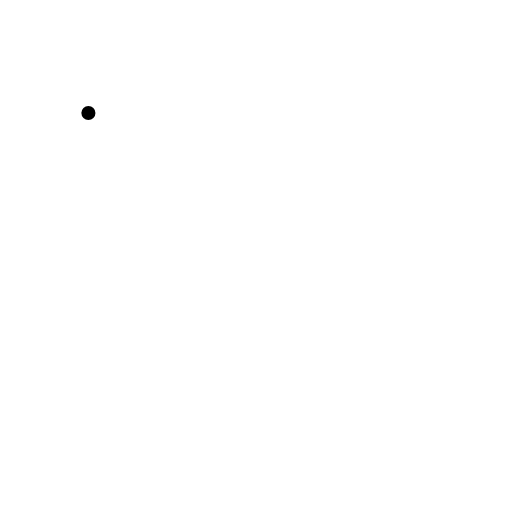
t = 0.00 s
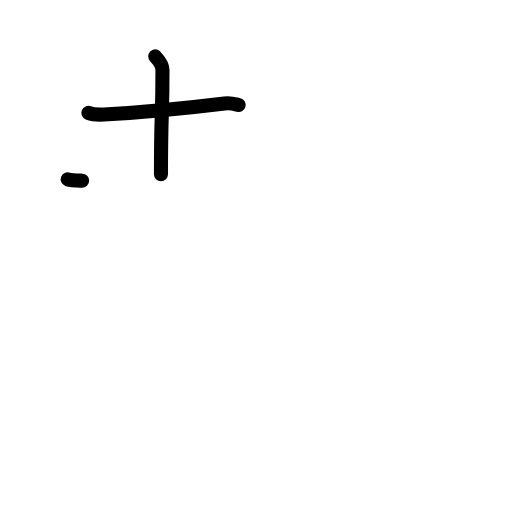
t = 2.20 s
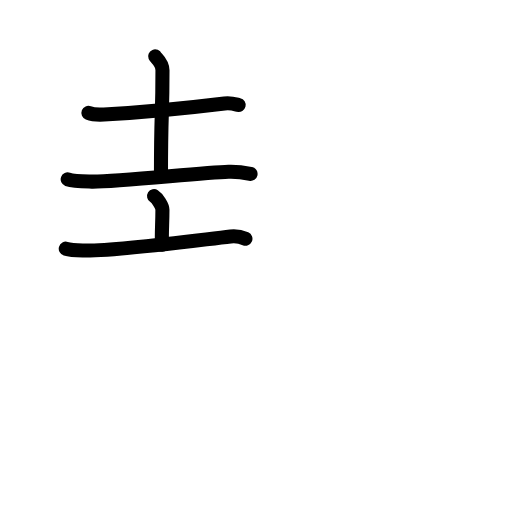
t = 4.40 s
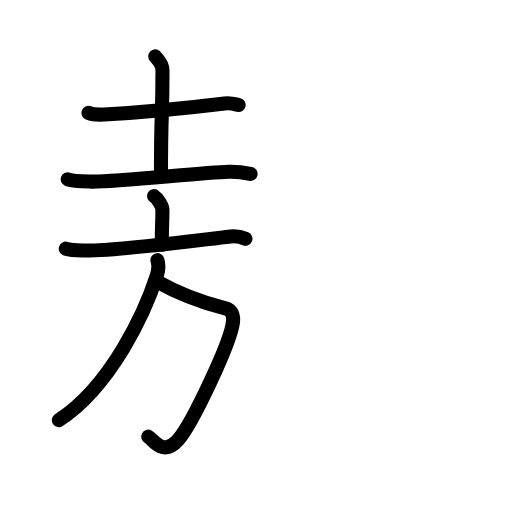
t = 6.60 s
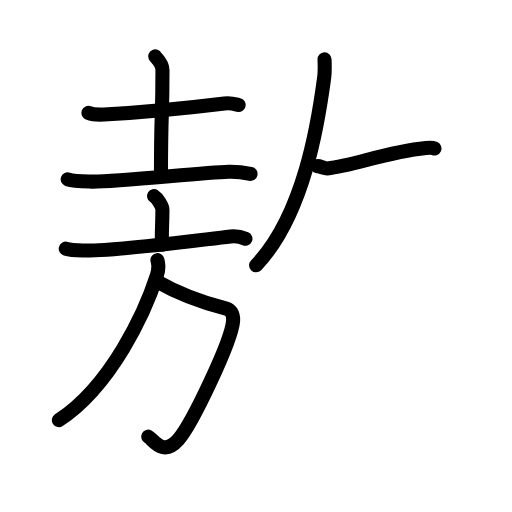
t = 8.80 s
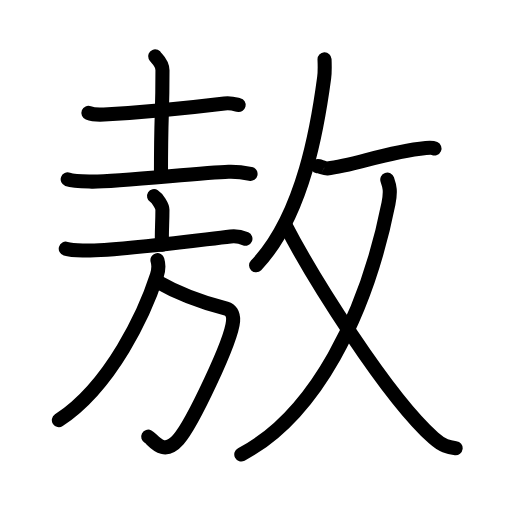
t = 11.00 s

The animated SVG that drew these frames (rendered in a browser with its animation timeline set to each time). Animation: 38 SMIL elements (animate=38); one cycle of 11.00 s.

<?xml version="1.0" encoding="UTF-8"?>
<!--
AniKanjiVG is licensed by CC-BY-SA Paul C. Sommerhoff (https://bitbucket.org/sommerhoff/anikanjivg).
AniKanjiVG uses KanjiVG which is licensed by CC-BY-SA Ulrich Apel (http://kanjivg.tagaini.net).
See also http://creativecommons.org/licenses/by-sa/3.0/
-->
<svg xmlns:kvg='http://kanjivg.tagaini.net' xmlns='http://www.w3.org/2000/svg' width='109' height='109' viewBox='0 0 109 109' style='fill:none;stroke:#000000;stroke-width:3;stroke-linecap:round;stroke-linejoin:round;' id="kvg:kanji_06556"><g id="kvg:06556" kvg:element="敖"><g id="kvg:06556-g1" kvg:position="left"><g id="kvg:06556-g2" kvg:element="土" kvg:position="top"><path id="kvg:06556-s1" kvg:type="㇐" d="M18.82,24.04c0.86,0.34,2.45,0.39,3.31,0.34C28.75,24,39.75,23,47.79,22.02c1.43-0.17,2.3,0.16,3.02,0.33"><animate attributeName="d" begin="0.0s" dur="0.3333333333333333s" from="M18.82,24.04C18.82,24.04,18.82,24.04,18.82,24.04" to="M18.82,24.04c0.86,0.34,2.45,0.39,3.31,0.34" />
<animate attributeName="d" begin="0.3333333333333333s" dur="0.3333333333333333s" from="M18.82,24.04c0.86,0.34,2.45,0.39,3.31,0.34c0,0,0,0,0,0,0" to="M18.82,24.04c0.86,0.34,2.45,0.39,3.31,0.34C28.75,24,39.75,23,47.79,22.02" />
<animate attributeName="d" begin="0.6666666666666666s" dur="0.3333333333333333s" from="M18.82,24.04c0.86,0.34,2.45,0.39,3.31,0.34C28.75,24,39.75,23,47.79,22.02c0,0,0,0,0,0,0" to="M18.82,24.04c0.86,0.34,2.45,0.39,3.31,0.34C28.75,24,39.75,23,47.79,22.02c1.43-0.17,2.3,0.16,3.02,0.33" />
</path>
<path id="kvg:06556-s2" kvg:type="㇑a" d="M33.03,12c0.11,0.26,1.56,1.34,1.56,2.98c0,10.56-0.32,8.15-0.32,22.12"><animate attributeName="d" begin="1.0s" dur="0.5s" from="M33.03,12C33.03,12,33.03,12,33.03,12" to="M33.03,12c0.11,0.26,1.56,1.34,1.56,2.98" />
<animate attributeName="d" begin="1.5s" dur="0.5s" from="M33.03,12c0.11,0.26,1.56,1.34,1.56,2.98c0,0,0,0,0,0,0" to="M33.03,12c0.11,0.26,1.56,1.34,1.56,2.98c0,10.56-0.32,8.15-0.32,22.12" />
<animate attributeName="d" begin="0s" dur="1.0s" from="M-100,-100" to="M-100,-100" />
</path>
<path id="kvg:06556-s3" kvg:type="㇐" d="M14.41,38.18c1.34,0.48,3.79,0.45,5.13,0.48c5.21,0.09,23.21-1.91,29.12-2.1c2.23-0.07,3.57,0.23,4.68,0.47"><animate attributeName="d" begin="2.0s" dur="0.3333333333333333s" from="M14.41,38.18C14.41,38.18,14.41,38.18,14.41,38.18" to="M14.41,38.18c1.34,0.48,3.79,0.45,5.13,0.48" />
<animate attributeName="d" begin="2.3333333333333335s" dur="0.3333333333333333s" from="M14.41,38.18c1.34,0.48,3.79,0.45,5.13,0.48c0,0,0,0,0,0,0" to="M14.41,38.18c1.34,0.48,3.79,0.45,5.13,0.48c5.21,0.09,23.21-1.91,29.12-2.1" />
<animate attributeName="d" begin="2.6666666666666665s" dur="0.3333333333333333s" from="M14.41,38.18c1.34,0.48,3.79,0.45,5.13,0.48c5.21,0.09,23.21-1.91,29.12-2.1c0,0,0,0,0,0,0" to="M14.41,38.18c1.34,0.48,3.79,0.45,5.13,0.48c5.21,0.09,23.21-1.91,29.12-2.1c2.23-0.07,3.57,0.23,4.68,0.47" />
<animate attributeName="d" begin="0s" dur="2.0s" from="M-100,-100" to="M-100,-100" />
</path>
</g>
<g id="kvg:06556-g3" kvg:element="放" kvg:part="1" kvg:position="bottom"><g id="kvg:06556-g4" kvg:element="方" kvg:position="left"><g id="kvg:06556-g5" kvg:element="亠" kvg:position="top"><path id="kvg:06556-s4" kvg:type="㇑a" d="M32.8,41.75c0.67,0.42,1.78,2.06,1.78,2.9c0,3.1-0.21,4.84-0.09,7.47"><animate attributeName="d" begin="3.0s" dur="0.5s" from="M32.8,41.75C32.8,41.75,32.8,41.75,32.8,41.75" to="M32.8,41.75c0.67,0.42,1.78,2.06,1.78,2.9" />
<animate attributeName="d" begin="3.5s" dur="0.5s" from="M32.8,41.75c0.67,0.42,1.78,2.06,1.78,2.9c0,0,0,0,0,0,0" to="M32.8,41.75c0.67,0.42,1.78,2.06,1.78,2.9c0,3.1-0.21,4.84-0.09,7.47" />
<animate attributeName="d" begin="0s" dur="3.0s" from="M-100,-100" to="M-100,-100" />
</path>
<path id="kvg:06556-s5" kvg:type="㇐" d="M14,52.94c0.9,0.27,2.79,0.36,3.62,0.38c7.13,0.17,23.63-2.08,31.46-2.98c1.4-0.16,2.12,0.03,3.17,0.49"><animate attributeName="d" begin="4.0s" dur="0.3333333333333333s" from="M14,52.94C14,52.94,14,52.94,14,52.94" to="M14,52.94c0.9,0.27,2.79,0.36,3.62,0.38" />
<animate attributeName="d" begin="4.333333333333333s" dur="0.3333333333333333s" from="M14,52.94c0.9,0.27,2.79,0.36,3.62,0.38c0,0,0,0,0,0,0" to="M14,52.94c0.9,0.27,2.79,0.36,3.62,0.38c7.13,0.17,23.63-2.08,31.46-2.98" />
<animate attributeName="d" begin="4.666666666666667s" dur="0.3333333333333333s" from="M14,52.94c0.9,0.27,2.79,0.36,3.62,0.38c7.13,0.17,23.63-2.08,31.46-2.98c0,0,0,0,0,0,0" to="M14,52.94c0.9,0.27,2.79,0.36,3.62,0.38c7.13,0.17,23.63-2.08,31.46-2.98c1.4-0.16,2.12,0.03,3.17,0.49" />
<animate attributeName="d" begin="0s" dur="4.0s" from="M-100,-100" to="M-100,-100" />
</path>
</g>
<g id="kvg:06556-g6" kvg:position="bottom"><path id="kvg:06556-s6" kvg:type="㇆a" d="M33.29,59.83c4.21,2.42,10.21,4.67,14.89,5.87c0.79,0.2,1.57,1.04,1.44,2.66c-0.35,4.28-8.65,21.77-11.66,25.25c-3.26,3.77-5.44-0.15-6.41-0.65"><animate attributeName="d" begin="5.0s" dur="0.25s" from="M33.29,59.83C33.29,59.83,33.29,59.83,33.29,59.83" to="M33.29,59.83c4.21,2.42,10.21,4.67,14.89,5.87" />
<animate attributeName="d" begin="5.25s" dur="0.25s" from="M33.29,59.83c4.21,2.42,10.21,4.67,14.89,5.87c0,0,0,0,0,0,0" to="M33.29,59.83c4.21,2.42,10.21,4.67,14.89,5.87c0.79,0.2,1.57,1.04,1.44,2.66" />
<animate attributeName="d" begin="5.5s" dur="0.25s" from="M33.29,59.83c4.21,2.42,10.21,4.67,14.89,5.87c0.79,0.2,1.57,1.04,1.44,2.66c0,0,0,0,0,0,0" to="M33.29,59.83c4.21,2.42,10.21,4.67,14.89,5.87c0.79,0.2,1.57,1.04,1.44,2.66c-0.35,4.28-8.65,21.77-11.66,25.25" />
<animate attributeName="d" begin="5.75s" dur="0.25s" from="M33.29,59.83c4.21,2.42,10.21,4.67,14.89,5.87c0.79,0.2,1.57,1.04,1.44,2.66c-0.35,4.28-8.65,21.77-11.66,25.25c0,0,0,0,0,0,0" to="M33.29,59.83c4.21,2.42,10.21,4.67,14.89,5.87c0.79,0.2,1.57,1.04,1.44,2.66c-0.35,4.28-8.65,21.77-11.66,25.25c-3.26,3.77-5.44-0.15-6.41-0.65" />
<animate attributeName="d" begin="0s" dur="5.0s" from="M-100,-100" to="M-100,-100" />
</path>
<path id="kvg:06556-s7" kvg:type="㇒" d="M33.52,55.39c0.3,1,0.24,2.13-0.12,3.25c-2.49,7.77-9.69,23.46-20.87,30.81"><animate attributeName="d" begin="6.0s" dur="0.5s" from="M33.52,55.39C33.52,55.39,33.52,55.39,33.52,55.39" to="M33.52,55.39c0.3,1,0.24,2.13-0.12,3.25" />
<animate attributeName="d" begin="6.5s" dur="0.5s" from="M33.52,55.39c0.3,1,0.24,2.13-0.12,3.25c0,0,0,0,0,0,0" to="M33.52,55.39c0.3,1,0.24,2.13-0.12,3.25c-2.49,7.77-9.69,23.46-20.87,30.81" />
<animate attributeName="d" begin="0s" dur="6.0s" from="M-100,-100" to="M-100,-100" />
</path>
</g>
</g>
</g>
</g>
<g id="kvg:06556-g7" kvg:element="放" kvg:part="2" kvg:position="right"><g id="kvg:06556-g8" kvg:element="攴" kvg:variant="true" kvg:original="攵" kvg:position="right" kvg:radical="general"><g id="kvg:06556-g9" kvg:position="top"><path id="kvg:06556-s8" kvg:type="㇒" d="M69.09,12.64c0.04,0.97,0.1,2.54-0.08,3.91c-1.26,9.45-4.26,29.2-14.49,39.93"><animate attributeName="d" begin="7.0s" dur="0.5s" from="M69.09,12.64C69.09,12.64,69.09,12.64,69.09,12.64" to="M69.09,12.64c0.04,0.97,0.1,2.54-0.08,3.91" />
<animate attributeName="d" begin="7.5s" dur="0.5s" from="M69.09,12.64c0.04,0.97,0.1,2.54-0.08,3.91c0,0,0,0,0,0,0" to="M69.09,12.64c0.04,0.97,0.1,2.54-0.08,3.91c-1.26,9.45-4.26,29.2-14.49,39.93" />
<animate attributeName="d" begin="0s" dur="7.0s" from="M-100,-100" to="M-100,-100" />
</path>
<path id="kvg:06556-s9" kvg:type="㇐" d="M67.58,35.38c0.03-0.18,1.54,0.52,2.09,0.47c5.67-0.54,12.36-3.46,21.01-4.33c0.97-0.1,1.57-0.02,1.82,0.09"><animate attributeName="d" begin="8.0s" dur="0.3333333333333333s" from="M67.58,35.38C67.58,35.38,67.58,35.38,67.58,35.38" to="M67.58,35.38c0.03-0.18,1.54,0.52,2.09,0.47" />
<animate attributeName="d" begin="8.333333333333334s" dur="0.3333333333333333s" from="M67.58,35.38c0.03-0.18,1.54,0.52,2.09,0.47c0,0,0,0,0,0,0" to="M67.58,35.38c0.03-0.18,1.54,0.52,2.09,0.47c5.67-0.54,12.36-3.46,21.01-4.33" />
<animate attributeName="d" begin="8.666666666666666s" dur="0.3333333333333333s" from="M67.58,35.38c0.03-0.18,1.54,0.52,2.09,0.47c5.67-0.54,12.36-3.46,21.01-4.33c0,0,0,0,0,0,0" to="M67.58,35.38c0.03-0.18,1.54,0.52,2.09,0.47c5.67-0.54,12.36-3.46,21.01-4.33c0.97-0.1,1.57-0.02,1.82,0.09" />
<animate attributeName="d" begin="0s" dur="8.0s" from="M-100,-100" to="M-100,-100" />
</path>
</g>
<g id="kvg:06556-g10" kvg:element="乂" kvg:position="bottom"><g id="kvg:06556-g11" kvg:element="丿"><path id="kvg:06556-s10" kvg:type="㇒" d="M82.45,38.24c0.5,1.44,0.78,2.46,0.25,5.09c-4.77,23.84-15.64,45.15-31.33,53.42"><animate attributeName="d" begin="9.0s" dur="0.5s" from="M82.45,38.24C82.45,38.24,82.45,38.24,82.45,38.24" to="M82.45,38.24c0.5,1.44,0.78,2.46,0.25,5.09" />
<animate attributeName="d" begin="9.5s" dur="0.5s" from="M82.45,38.24c0.5,1.44,0.78,2.46,0.25,5.09c0,0,0,0,0,0,0" to="M82.45,38.24c0.5,1.44,0.78,2.46,0.25,5.09c-4.77,23.84-15.64,45.15-31.33,53.42" />
<animate attributeName="d" begin="0s" dur="9.0s" from="M-100,-100" to="M-100,-100" />
</path>
</g>
<path id="kvg:06556-s11" kvg:type="㇏" d="M60.74,47.87c5.65,10.97,21.64,36.58,31.57,45.39c1.91,1.7,3.13,1.98,4.69,2.16"><animate attributeName="d" begin="10.0s" dur="0.5s" from="M60.74,47.87C60.74,47.87,60.74,47.87,60.74,47.87" to="M60.74,47.87c5.65,10.97,21.64,36.58,31.57,45.39" />
<animate attributeName="d" begin="10.5s" dur="0.5s" from="M60.74,47.87c5.65,10.97,21.64,36.58,31.57,45.39c0,0,0,0,0,0,0" to="M60.74,47.87c5.65,10.97,21.64,36.58,31.57,45.39c1.91,1.7,3.13,1.98,4.69,2.16" />
<animate attributeName="d" begin="0s" dur="10.0s" from="M-100,-100" to="M-100,-100" />
</path>
</g>
</g>
</g>
</g>
</svg>
